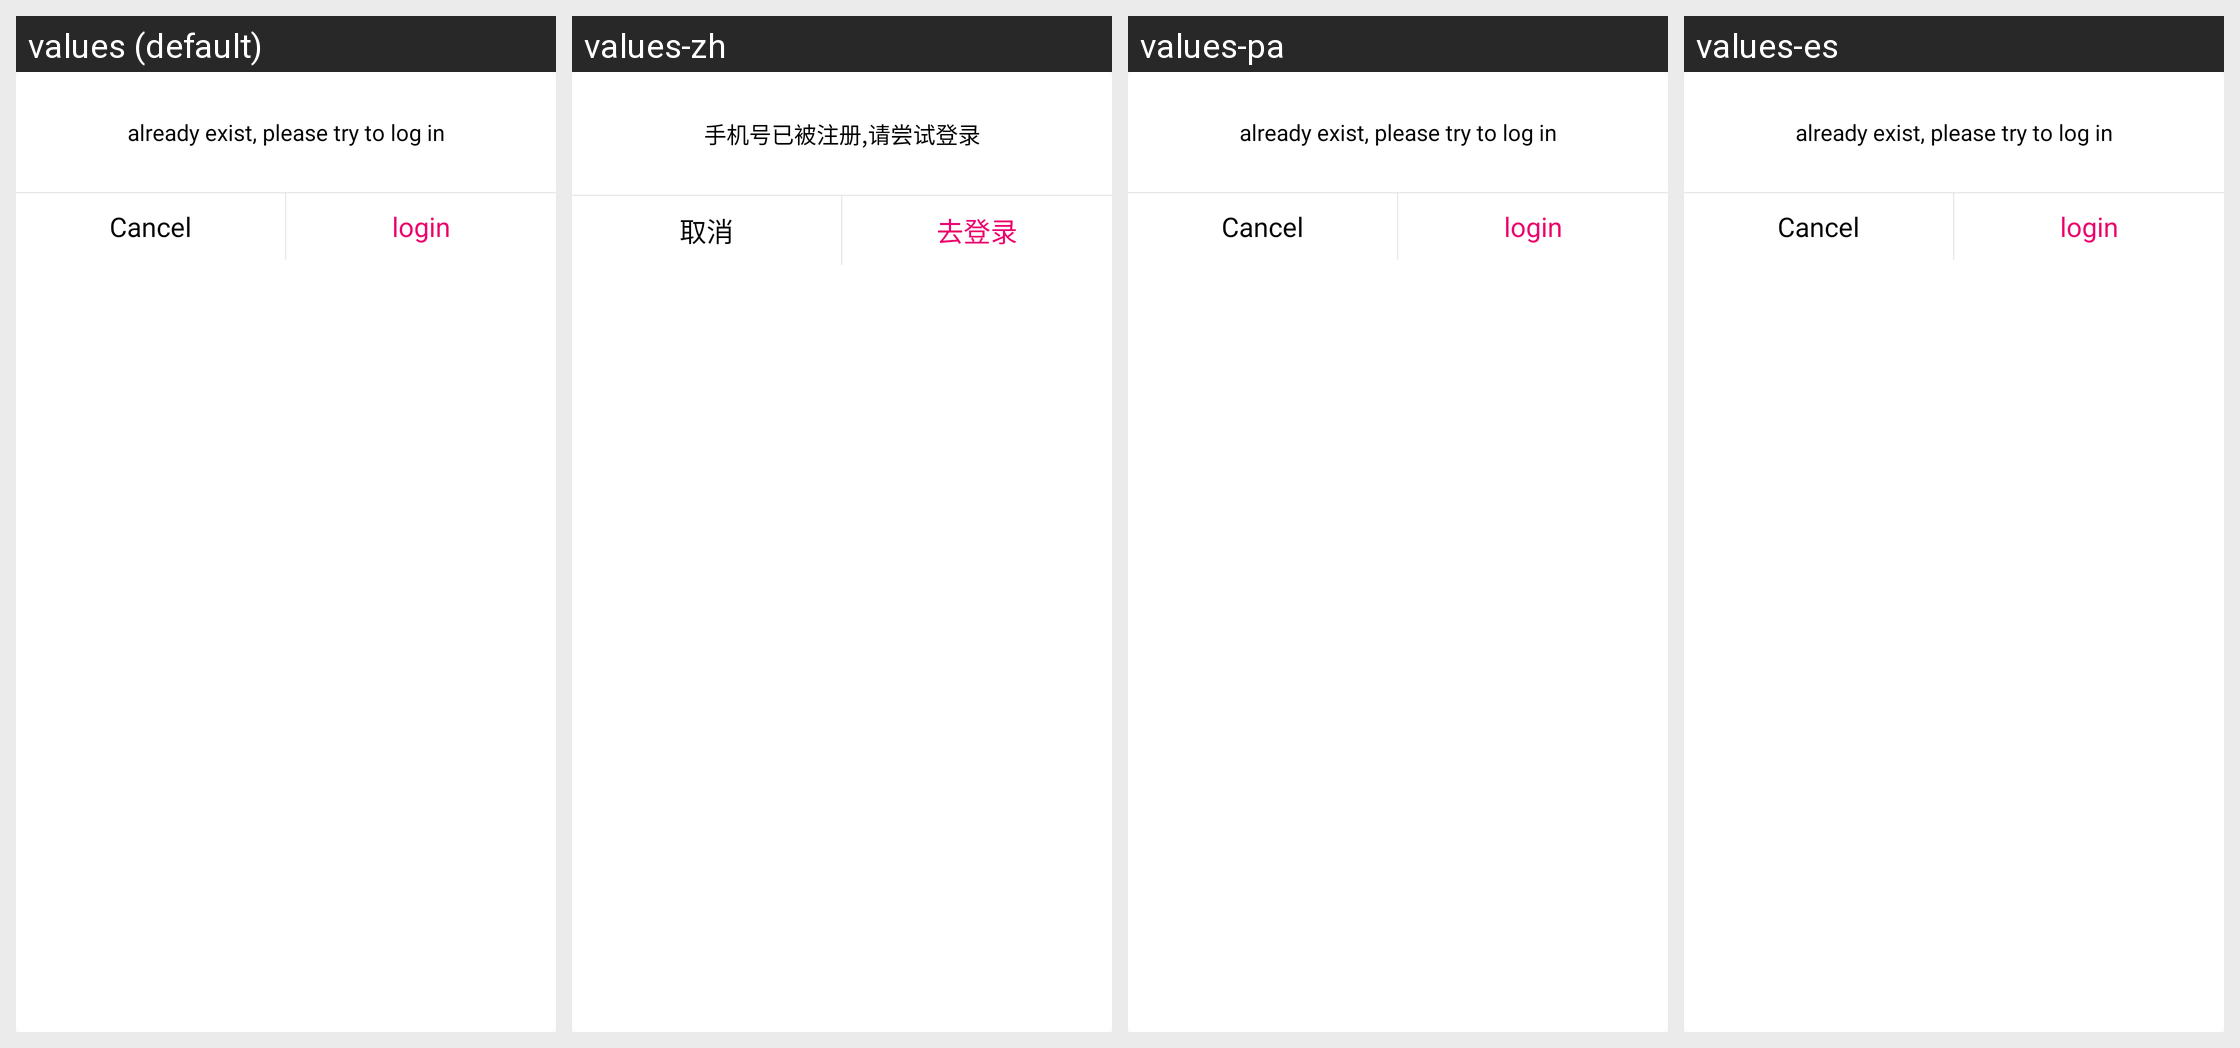

The same Android screen rendered under several of its app's locales, left to right. List the strings drawn on it with the default value and each locale's translation.
Android screen res/layout/fragment_already_register.xml rendered under 4 locales, left to right: values (default), values-zh, values-pa, values-es. Device: Nexus 5 (rendered at 1080×1920; each locale shown at half size, 540×960, under a caption strip naming it); theme BongTheme.Transparent.
Other locales in the repository, not shown: values-bs, values-et, values-gl.
Strings drawn on this screen, with the default value and each locale's value (text and hints the layout hard-codes, and strings that could not be matched under every locale, appear in the picture but are not listed):

already_register_try_login
  values: already exist, please try to log in
  values-zh: 手机号已被注册,请尝试登录
  values-pa: already exist, please try to log in  [not translated; the default value is used]
  values-es: already exist, please try to log in  [not translated; the default value is used]

cancel
  values: Cancel
  values-zh: 取消
  values-pa: Cancel  [not translated; the default value is used]
  values-es: Cancel  [not translated; the default value is used]

go_login
  values: login
  values-zh: 去登录
  values-pa: login  [not translated; the default value is used]
  values-es: login  [not translated; the default value is used]
